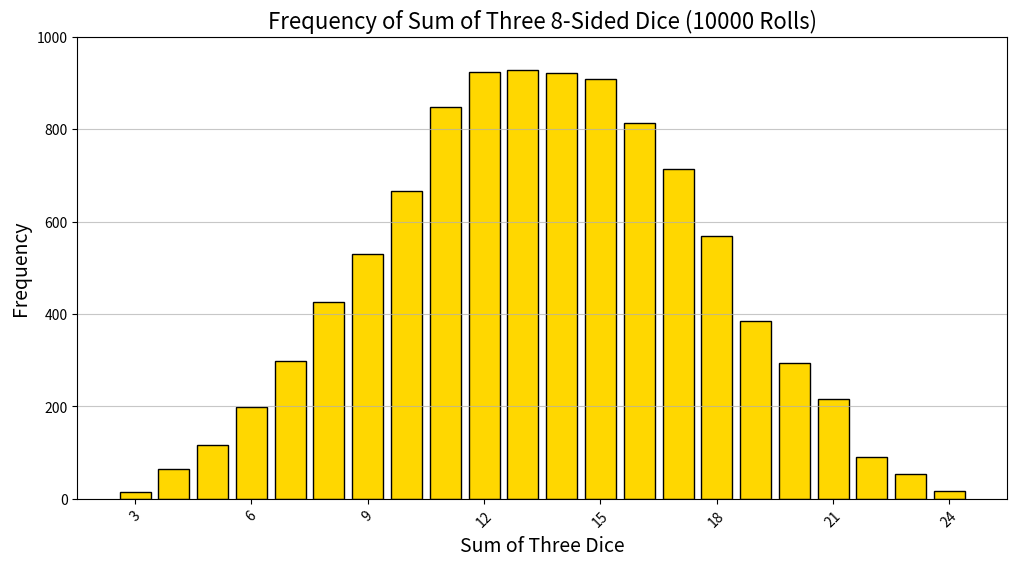

Python code for this plot:
import matplotlib.pyplot as plt
import random

def roll_dice():
    return random.randint(1, 8) + random.randint(1, 8) + random.randint(1, 8)

num_rolls = 10000

results = [roll_dice() for _ in range(num_rolls)]

frequency = [results.count(i) for i in range(3, 25)]

plt.figure(figsize=(12, 6))
plt.bar(range(3, 25), frequency, color='gold', edgecolor='black')

plt.xlabel('Sum of Three Dice', fontsize=14)
plt.ylabel('Frequency', fontsize=14)
plt.title(f'Frequency of Sum of Three 8-Sided Dice ({num_rolls} Rolls)', fontsize=16)

plt.xticks(range(3, 25, 3), rotation=45)
plt.yticks(range(0, max(frequency) + 200, 200))

plt.grid(axis='y', linestyle='-', alpha=0.7)

plt.show()